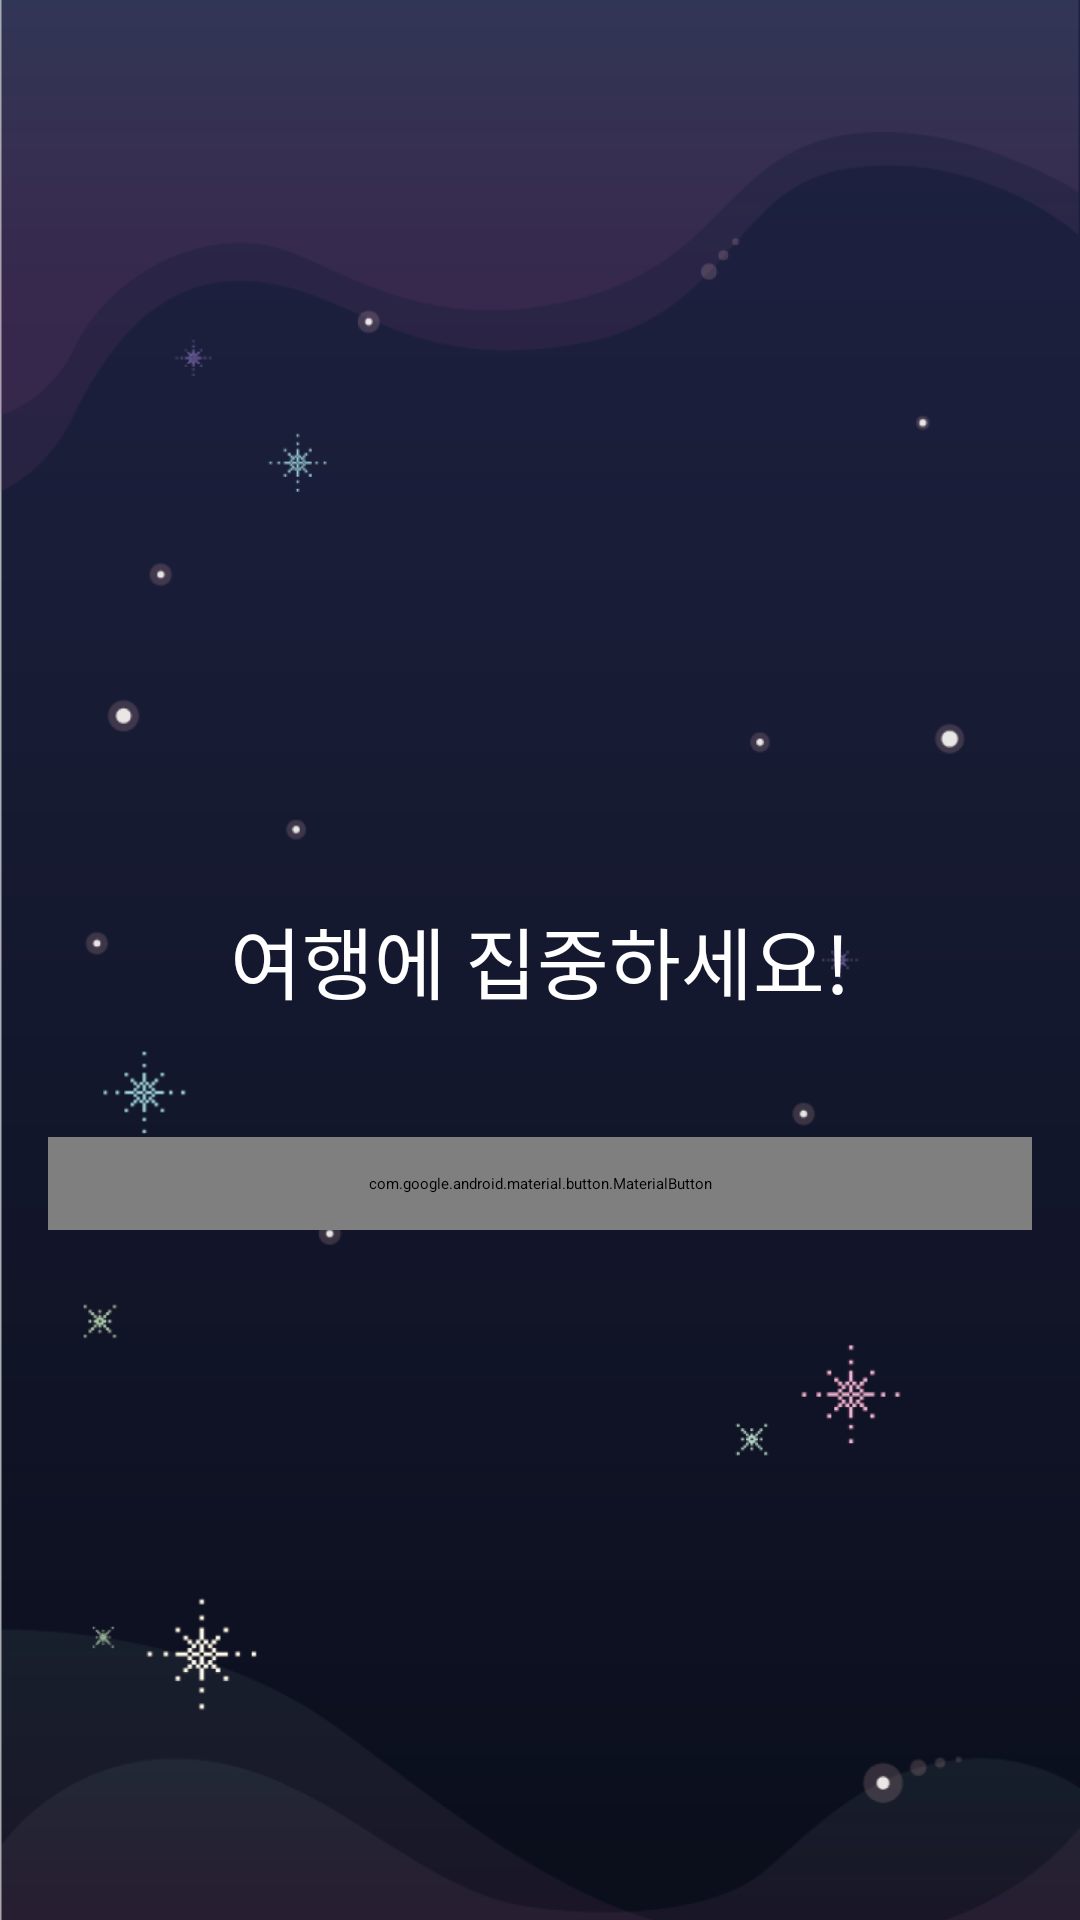

Layout XML and referenced resources for this Android screen:
<!-- AndroidManifest.xml: application theme Theme.CosmicDetox -->
<!-- res/layout/activity_dialog.xml -->
<?xml version="1.0" encoding="utf-8"?>
<androidx.constraintlayout.widget.ConstraintLayout xmlns:android="http://schemas.android.com/apk/res/android"
    xmlns:app="http://schemas.android.com/apk/res-auto"
    android:layout_width="match_parent"
    android:layout_height="match_parent"
    android:background="@drawable/timer_background">

    <TextView
        android:id="@+id/tv_timer_focus"
        android:layout_width="wrap_content"
        android:layout_height="wrap_content"
        android:text="@string/timer_focus"
        android:textSize="26sp"
        android:textColor="@color/white"
        app:layout_constraintTop_toTopOf="parent"
        app:layout_constraintStart_toStartOf="parent"
        app:layout_constraintEnd_toEndOf="parent"
        app:layout_constraintBottom_toBottomOf="parent" />

    <com.google.android.material.button.MaterialButton
        android:id="@+id/btn_back"
        style="@style/timer_primary_btn"
        android:layout_width="match_parent"
        android:layout_height="wrap_content"
        android:text="@string/dialog_back_to_timer"
        android:layout_marginTop="40dp"
        android:layout_marginStart="16dp"
        android:layout_marginEnd="16dp"
        app:layout_constraintEnd_toEndOf="parent"
        app:layout_constraintStart_toStartOf="parent"
        app:layout_constraintTop_toBottomOf="@id/tv_timer_focus" />

</androidx.constraintlayout.widget.ConstraintLayout>
<!-- resources referenced by this layout -->
<resources>
  <color name="white">#FFFFFFFF</color>
  <!-- drawable timer_background: png bitmap (drawable, 76062 bytes) -->
  <string name="dialog_back_to_timer">이전 화면으로 돌아가기</string>
  <string name="timer_focus">여행에 집중하세요!</string>
  <style name="timer_primary_btn" parent="Widget.AppCompat.Button.Borderless">
          <item name="android:background">@drawable/sel_primary_button</item>
          <item name="android:textColor">@color/white</item>
          <item name="android:textSize">16sp</item>
          <item name="android:paddingVertical">12dp</item>
      </style>
  <!-- drawable sel_primary_button (drawable) -->
  <?xml version="1.0" encoding="utf-8"?>
  <selector xmlns:android="http://schemas.android.com/apk/res/android">
      <item android:state_pressed="false">
          <shape android:shape="rectangle">
              <corners android:radius="8dp"/>
              <solid android:color="@color/primary"/>
          </shape>
      </item>
      <item android:state_pressed="true">
          <shape android:shape="rectangle">
              <corners android:radius="8dp"/>
              <solid android:color="@color/primary"/>
          </shape>
      </item>
  </selector>
  <color name="primary">#FF855FE8</color>
</resources>
